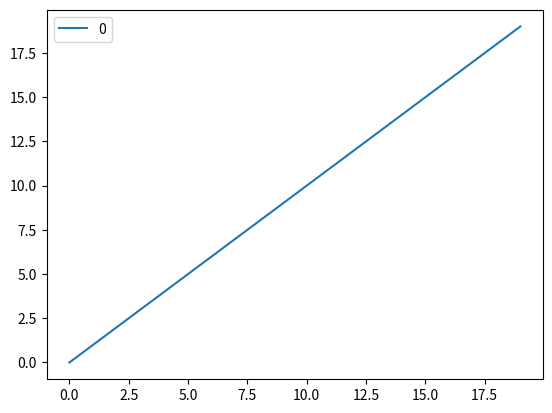

The matplotlib source for this figure: (Note: this script raises an exception after producing the figure.)
import numpy as np
import pandas as pd
import matplotlib.pyplot as plt
import seaborn as sns

var1 = np.arange(0, 10, 0.5)
var2 = var1 * 2
print(var2)


var2_df = pd.DataFrame(var2)
var2_df.to_csv('var2.csv')
var2_df.plot.line()
plt.show()

#%%============================================================================
import pandas as pd
import numpy as np
import matplotlib
matplotlib.use('TkAgg')
import matplotlib.pyplot as plt


s = pd.Series([1, 3, 2])
s.plot.line()
plt.show()


